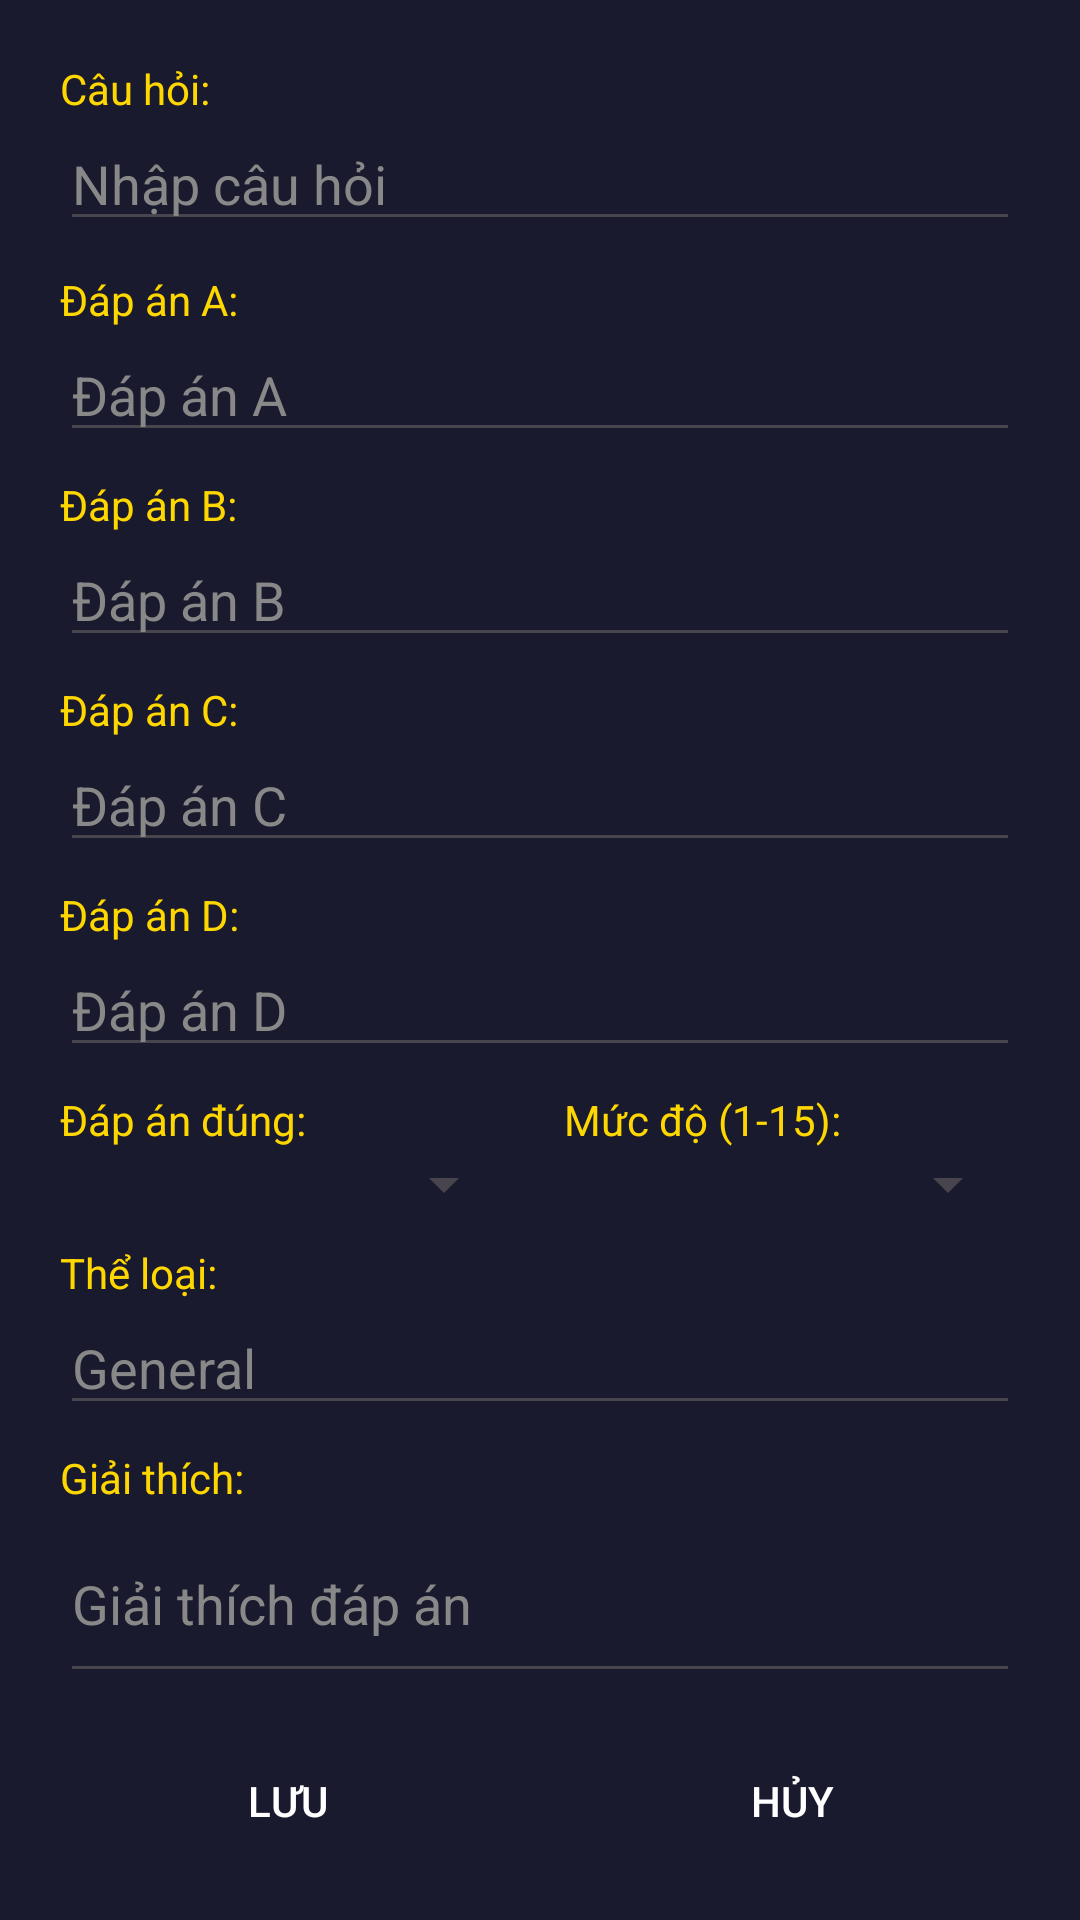

Write the Android layout XML for this screen, with the resource values it uses.
<!-- AndroidManifest.xml: application theme Theme.Projectandroidjava -->
<!-- res/layout/dialog_edit_question.xml -->
<?xml version="1.0" encoding="utf-8"?>
<LinearLayout xmlns:android="http://schemas.android.com/apk/res/android"
    android:layout_width="320dp"
    android:layout_height="wrap_content"
    android:orientation="vertical"
    android:padding="20dp"
    android:background="#1a1a2e">

    <TextView
        android:layout_width="wrap_content"
        android:layout_height="wrap_content"
        android:text="Câu hỏi:"
        android:textColor="#FFD700"
        android:textSize="14sp" />

    <EditText
        android:id="@+id/et_question"
        android:layout_width="match_parent"
        android:layout_height="wrap_content"
        android:hint="Nhập câu hỏi"
        android:textColor="#FFFFFF"
        android:textColorHint="#888888"
        android:layout_marginBottom="10dp" />

    <TextView
        android:layout_width="wrap_content"
        android:layout_height="wrap_content"
        android:text="Đáp án A:"
        android:textColor="#FFD700"
        android:textSize="14sp" />

    <EditText
        android:id="@+id/et_option_a"
        android:layout_width="match_parent"
        android:layout_height="wrap_content"
        android:hint="Đáp án A"
        android:textColor="#FFFFFF"
        android:textColorHint="#888888"
        android:layout_marginBottom="8dp" />

    <TextView
        android:layout_width="wrap_content"
        android:layout_height="wrap_content"
        android:text="Đáp án B:"
        android:textColor="#FFD700"
        android:textSize="14sp" />

    <EditText
        android:id="@+id/et_option_b"
        android:layout_width="match_parent"
        android:layout_height="wrap_content"
        android:hint="Đáp án B"
        android:textColor="#FFFFFF"
        android:textColorHint="#888888"
        android:layout_marginBottom="8dp" />

    <TextView
        android:layout_width="wrap_content"
        android:layout_height="wrap_content"
        android:text="Đáp án C:"
        android:textColor="#FFD700"
        android:textSize="14sp" />

    <EditText
        android:id="@+id/et_option_c"
        android:layout_width="match_parent"
        android:layout_height="wrap_content"
        android:hint="Đáp án C"
        android:textColor="#FFFFFF"
        android:textColorHint="#888888"
        android:layout_marginBottom="8dp" />

    <TextView
        android:layout_width="wrap_content"
        android:layout_height="wrap_content"
        android:text="Đáp án D:"
        android:textColor="#FFD700"
        android:textSize="14sp" />

    <EditText
        android:id="@+id/et_option_d"
        android:layout_width="match_parent"
        android:layout_height="wrap_content"
        android:hint="Đáp án D"
        android:textColor="#FFFFFF"
        android:textColorHint="#888888"
        android:layout_marginBottom="8dp" />

    <LinearLayout
        android:layout_width="match_parent"
        android:layout_height="wrap_content"
        android:orientation="horizontal">

        <LinearLayout
            android:layout_width="0dp"
            android:layout_height="wrap_content"
            android:layout_weight="1"
            android:orientation="vertical"
            android:layout_marginEnd="8dp">

            <TextView
                android:layout_width="wrap_content"
                android:layout_height="wrap_content"
                android:text="Đáp án đúng:"
                android:textColor="#FFD700"
                android:textSize="14sp" />

            <Spinner
                android:id="@+id/sp_correct_answer"
                android:layout_width="match_parent"
                android:layout_height="wrap_content"
                android:layout_marginBottom="8dp" />

        </LinearLayout>

        <LinearLayout
            android:layout_width="0dp"
            android:layout_height="wrap_content"
            android:layout_weight="1"
            android:orientation="vertical"
            android:layout_marginStart="8dp">

            <TextView
                android:layout_width="wrap_content"
                android:layout_height="wrap_content"
                android:text="Mức độ (1-15):"
                android:textColor="#FFD700"
                android:textSize="14sp" />

            <Spinner
                android:id="@+id/sp_level"
                android:layout_width="match_parent"
                android:layout_height="wrap_content"
                android:layout_marginBottom="8dp" />

        </LinearLayout>

    </LinearLayout>

    <TextView
        android:layout_width="wrap_content"
        android:layout_height="wrap_content"
        android:text="Thể loại:"
        android:textColor="#FFD700"
        android:textSize="14sp" />

    <EditText
        android:id="@+id/et_category"
        android:layout_width="match_parent"
        android:layout_height="wrap_content"
        android:hint="General"
        android:textColor="#FFFFFF"
        android:textColorHint="#888888"
        android:layout_marginBottom="8dp" />

    <TextView
        android:layout_width="wrap_content"
        android:layout_height="wrap_content"
        android:text="Giải thích:"
        android:textColor="#FFD700"
        android:textSize="14sp" />

    <EditText
        android:id="@+id/et_evidence"
        android:layout_width="match_parent"
        android:layout_height="wrap_content"
        android:hint="Giải thích đáp án"
        android:textColor="#FFFFFF"
        android:textColorHint="#888888"
        android:minLines="2"
        android:layout_marginBottom="16dp" />

    <LinearLayout
        android:layout_width="match_parent"
        android:layout_height="wrap_content"
        android:orientation="horizontal"
        android:gravity="center">

        <Button
            android:id="@+id/btn_save"
            android:layout_width="0dp"
            android:layout_height="wrap_content"
            android:layout_weight="1"
            android:text="LƯU"
            android:background="@drawable/btn_rect_purple"
            android:textColor="#FFFFFF" />

        <Button
            android:id="@+id/btn_cancel"
            android:layout_width="0dp"
            android:layout_height="wrap_content"
            android:layout_weight="1"
            android:text="HỦY"
            android:background="@drawable/btn_rect_purple"
            android:textColor="#FFFFFF"
            android:layout_marginStart="16dp" />

    </LinearLayout>

</LinearLayout>
<!-- resources referenced by this layout -->
<resources>
  <style name="Theme.Projectandroidjava" parent="Base.Theme.Projectandroidjava" />
  <style name="Base.Theme.Projectandroidjava" parent="Theme.Material3.DayNight.NoActionBar">
          
          
      </style>
</resources>
